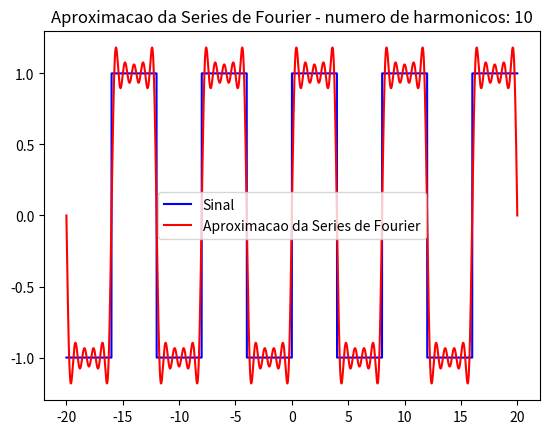

Here is the Python script that generated this plot:
import numpy as np
import matplotlib.pyplot as plt

#plt.style.use("ggplot")

# comecando
x_ = np.linspace(-20,20,10000)

T = 8
armonics = 10

def squareWave(x):
    global T
    lowerBoundLeft = (-T/2)
    lowerBoundRight = 0
    upperBoundLeft = 0
    upperBoundRight = (T/2)
    one = 1
    negativeOne = -1

    while True:
        if (x >= lowerBoundLeft) and (x <= lowerBoundRight):
            return negativeOne
        elif (x >= upperBoundLeft) and (x <= upperBoundRight):
            return one
        else:
            lowerBoundLeft -= T/2
            lowerBoundRight -= T/2
            upperBoundLeft += T/2
            upperBoundRight += T/2
            if one == 1:
                one = -1
                negativeOne = 1
            else:
                one = 1
                negativeOne = -1

# coeficientes Bn 
def bn(n):
    n = int(n)
    if (n%2 != 0):
        return 4/(np.pi*n)
    else:
        return 0

# Wn
def wn(n):
    global T
    wn = (2*np.pi*n)/T
    return wn

# Funcao serie de Fourier
def fourierSeries(n_max,x):
    a0 = 0
    partialSums = a0
    for n in range(1,n_max):
        try:
            partialSums = partialSums + bn(n)*np.sin(wn(n)*x)
        except:
            print("pass")
            pass
    return partialSums


y = []
f = []
for i in x_:
    y.append(squareWave(i))
    f.append(fourierSeries(armonics,i))


plt.plot(x_,y,color="blue",label="Sinal")
plt.plot(x_,f,color="red",label="Aproximacao da Series de Fourier")
plt.title("Aproximacao da Series de Fourier - numero de harmonicos: "+str(armonics))
plt.legend()
plt.show()
